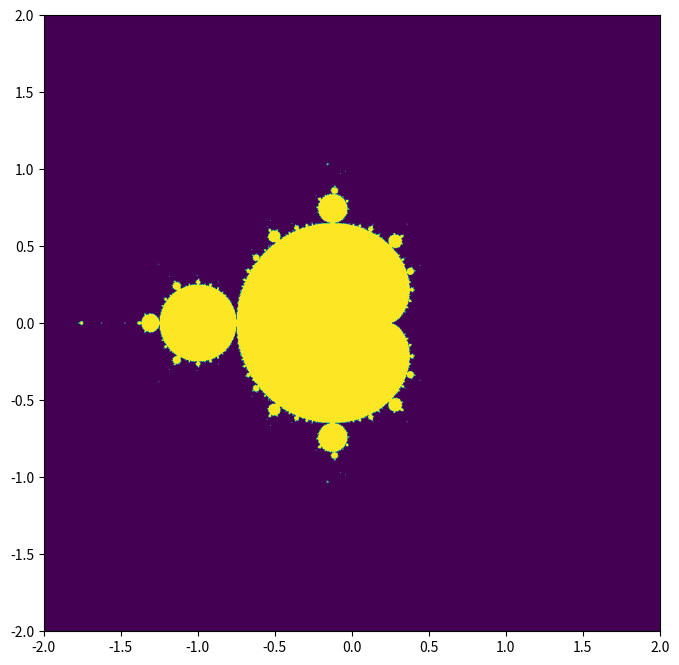

Write the Python code that produced this figure.
import matplotlib.pyplot as plt
import numpy as np

# Mandelbrot_Set.py
__author__ = "Chuhang Liu"

# Setup
MaxInteration = 500
gridSize = 1000;
x = np.linspace(-2,2,gridSize)
y = np.linspace(-2,2,gridSize)
X, Y = np.meshgrid(x,y)
z0 = np.complex128(X + 1.0j*Y)

# Calculate
z = z0
for i in range(MaxInteration):
    z = z*z + z0
    inside = np.abs(z) <= 2.0
    #Inside = np.int32(inside)
    #print(Inside)
    #z = z * Inside
    #print(z)
    #inx,iny = np.where(np.abs(z)<=2)
#print(np.int32(inside)) 

# Show
inside = np.int32(inside)
ax = plt.gca()
ax.imshow(inside, extent=[-2, 2, -2, 2],cmap='viridis')
f1 = plt.gcf()
f1.set_size_inches(8,8)
